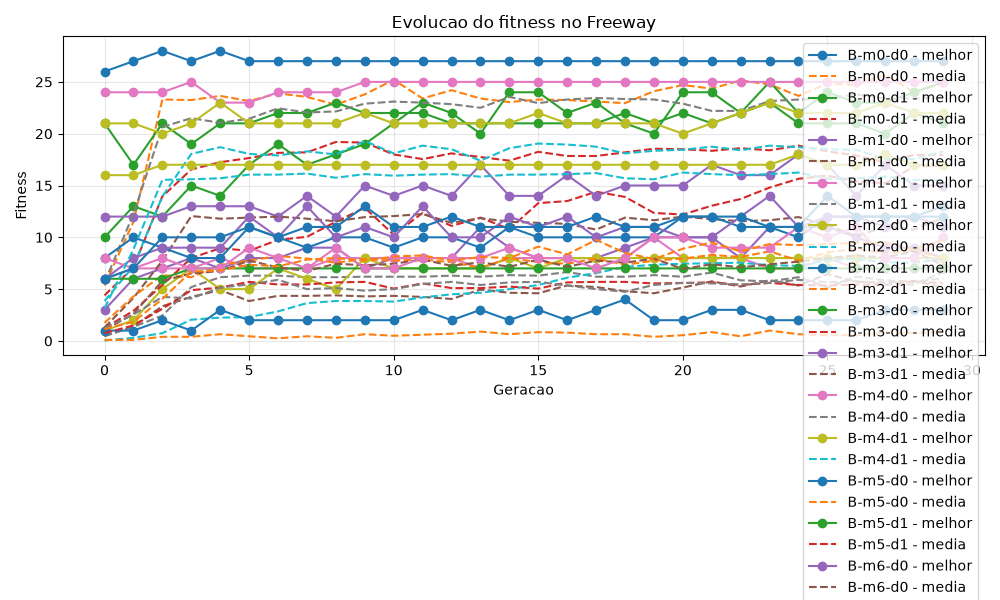

The file beside this chart, header and first rows:
experimento, geracao, taxa_mutacao, intensidade_mutacao, modo, dificuldade, melhor, media, pior
B-m0-d0, 0, 0.1, 0.2, 0, 0, 26.0, 5.35, 0.0
B-m0-d0, 1, 0.1, 0.2, 0, 0, 27.0, 11.5, 0.0
B-m0-d0, 2, 0.1, 0.2, 0, 0, 28.0, 23.3, 12.0
B-m0-d0, 3, 0.1, 0.2, 0, 0, 27.0, 23.25, 21.0
B-m0-d0, 4, 0.1, 0.2, 0, 0, 28.0, 23.65, 18.0
B-m0-d0, 5, 0.1, 0.2, 0, 0, 27.0, 23.15, 20.0
B-m0-d0, 6, 0.1, 0.2, 0, 0, 27.0, 23.9, 20.0
B-m0-d0, 7, 0.1, 0.2, 0, 0, 27.0, 23.55, 20.0
B-m0-d0, 8, 0.1, 0.2, 0, 0, 27.0, 22.8, 19.0
B-m0-d0, 9, 0.1, 0.2, 0, 0, 27.0, 23.8, 20.0
B-m0-d0, 10, 0.1, 0.2, 0, 0, 27.0, 25.2, 21.0
B-m0-d0, 11, 0.1, 0.2, 0, 0, 27.0, 23.4, 21.0
B-m0-d0, 12, 0.1, 0.2, 0, 0, 27.0, 24.2, 21.0
B-m0-d0, 13, 0.1, 0.2, 0, 0, 27.0, 23.4, 18.0
B-m0-d0, 14, 0.1, 0.2, 0, 0, 27.0, 23.05, 19.0
B-m0-d0, 15, 0.1, 0.2, 0, 0, 27.0, 23.3, 20.0
B-m0-d0, 16, 0.1, 0.2, 0, 0, 27.0, 23.25, 18.0
B-m0-d0, 17, 0.1, 0.2, 0, 0, 27.0, 23.1, 20.0
B-m0-d0, 18, 0.1, 0.2, 0, 0, 27.0, 22.95, 21.0
B-m0-d0, 19, 0.1, 0.2, 0, 0, 27.0, 24.1, 20.0
B-m0-d0, 20, 0.1, 0.2, 0, 0, 27.0, 24.7, 21.0
B-m0-d0, 21, 0.1, 0.2, 0, 0, 27.0, 24.35, 21.0
B-m0-d0, 22, 0.1, 0.2, 0, 0, 27.0, 25.15, 21.0
B-m0-d0, 23, 0.1, 0.2, 0, 0, 27.0, 24.75, 21.0
B-m0-d0, 24, 0.1, 0.2, 0, 0, 27.0, 23.65, 21.0
B-m0-d0, 25, 0.1, 0.2, 0, 0, 27.0, 24.85, 21.0
B-m0-d0, 26, 0.1, 0.2, 0, 0, 27.0, 24.7, 20.0
B-m0-d0, 27, 0.1, 0.2, 0, 0, 27.0, 25.7, 21.0
B-m0-d0, 28, 0.1, 0.2, 0, 0, 27.0, 24.0, 20.0
B-m0-d0, 29, 0.1, 0.2, 0, 0, 27.0, 24.85, 21.0
B-m0-d1, 0, 0.1, 0.2, 0, 1, 21.0, 4.4, 0.0
B-m0-d1, 1, 0.1, 0.2, 0, 1, 17.0, 7.1, 0.0
B-m0-d1, 2, 0.1, 0.2, 0, 1, 21.0, 13.95, 6.0
B-m0-d1, 3, 0.1, 0.2, 0, 1, 19.0, 16.55, 14.0
B-m0-d1, 4, 0.1, 0.2, 0, 1, 21.0, 17.25, 16.0
B-m0-d1, 5, 0.1, 0.2, 0, 1, 21.0, 17.65, 16.0
B-m0-d1, 6, 0.1, 0.2, 0, 1, 22.0, 18.15, 16.0
B-m0-d1, 7, 0.1, 0.2, 0, 1, 22.0, 18.2, 15.0
B-m0-d1, 8, 0.1, 0.2, 0, 1, 23.0, 19.2, 16.0
B-m0-d1, 9, 0.1, 0.2, 0, 1, 22.0, 19.15, 16.0
B-m0-d1, 10, 0.1, 0.2, 0, 1, 22.0, 18.0, 11.0
B-m0-d1, 11, 0.1, 0.2, 0, 1, 22.0, 17.55, 13.0
B-m0-d1, 12, 0.1, 0.2, 0, 1, 21.0, 18.1, 14.0
B-m0-d1, 13, 0.1, 0.2, 0, 1, 21.0, 17.75, 15.0
B-m0-d1, 14, 0.1, 0.2, 0, 1, 21.0, 17.4, 7.0
B-m0-d1, 15, 0.1, 0.2, 0, 1, 21.0, 18.25, 12.0
B-m0-d1, 16, 0.1, 0.2, 0, 1, 21.0, 17.85, 13.0
B-m0-d1, 17, 0.1, 0.2, 0, 1, 21.0, 17.85, 14.0
B-m0-d1, 18, 0.1, 0.2, 0, 1, 22.0, 18.2, 15.0
B-m0-d1, 19, 0.1, 0.2, 0, 1, 21.0, 18.55, 15.0
B-m0-d1, 20, 0.1, 0.2, 0, 1, 22.0, 18.5, 13.0
B-m0-d1, 21, 0.1, 0.2, 0, 1, 21.0, 18.35, 15.0
B-m0-d1, 22, 0.1, 0.2, 0, 1, 22.0, 18.6, 15.0
B-m0-d1, 23, 0.1, 0.2, 0, 1, 23.0, 18.4, 13.0
B-m0-d1, 24, 0.1, 0.2, 0, 1, 21.0, 18.85, 16.0
B-m0-d1, 25, 0.1, 0.2, 0, 1, 21.0, 18.3, 15.0
B-m0-d1, 26, 0.1, 0.2, 0, 1, 21.0, 17.9, 14.0
B-m0-d1, 27, 0.1, 0.2, 0, 1, 20.0, 17.25, 15.0
B-m0-d1, 28, 0.1, 0.2, 0, 1, 22.0, 17.95, 16.0
B-m0-d1, 29, 0.1, 0.2, 0, 1, 21.0, 17.95, 14.0
... 420 more rows
